Image classification data set "CNN Model" (pushpendra135/vortex_rotation on GitHub). Class labels (2): anticlockwise, clockwise.

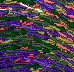
Label: clockwise

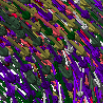
Label: clockwise

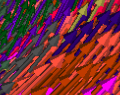
Label: anticlockwise

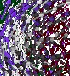
Label: clockwise

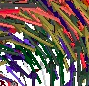
Label: anticlockwise

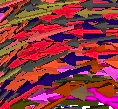
Label: anticlockwise
